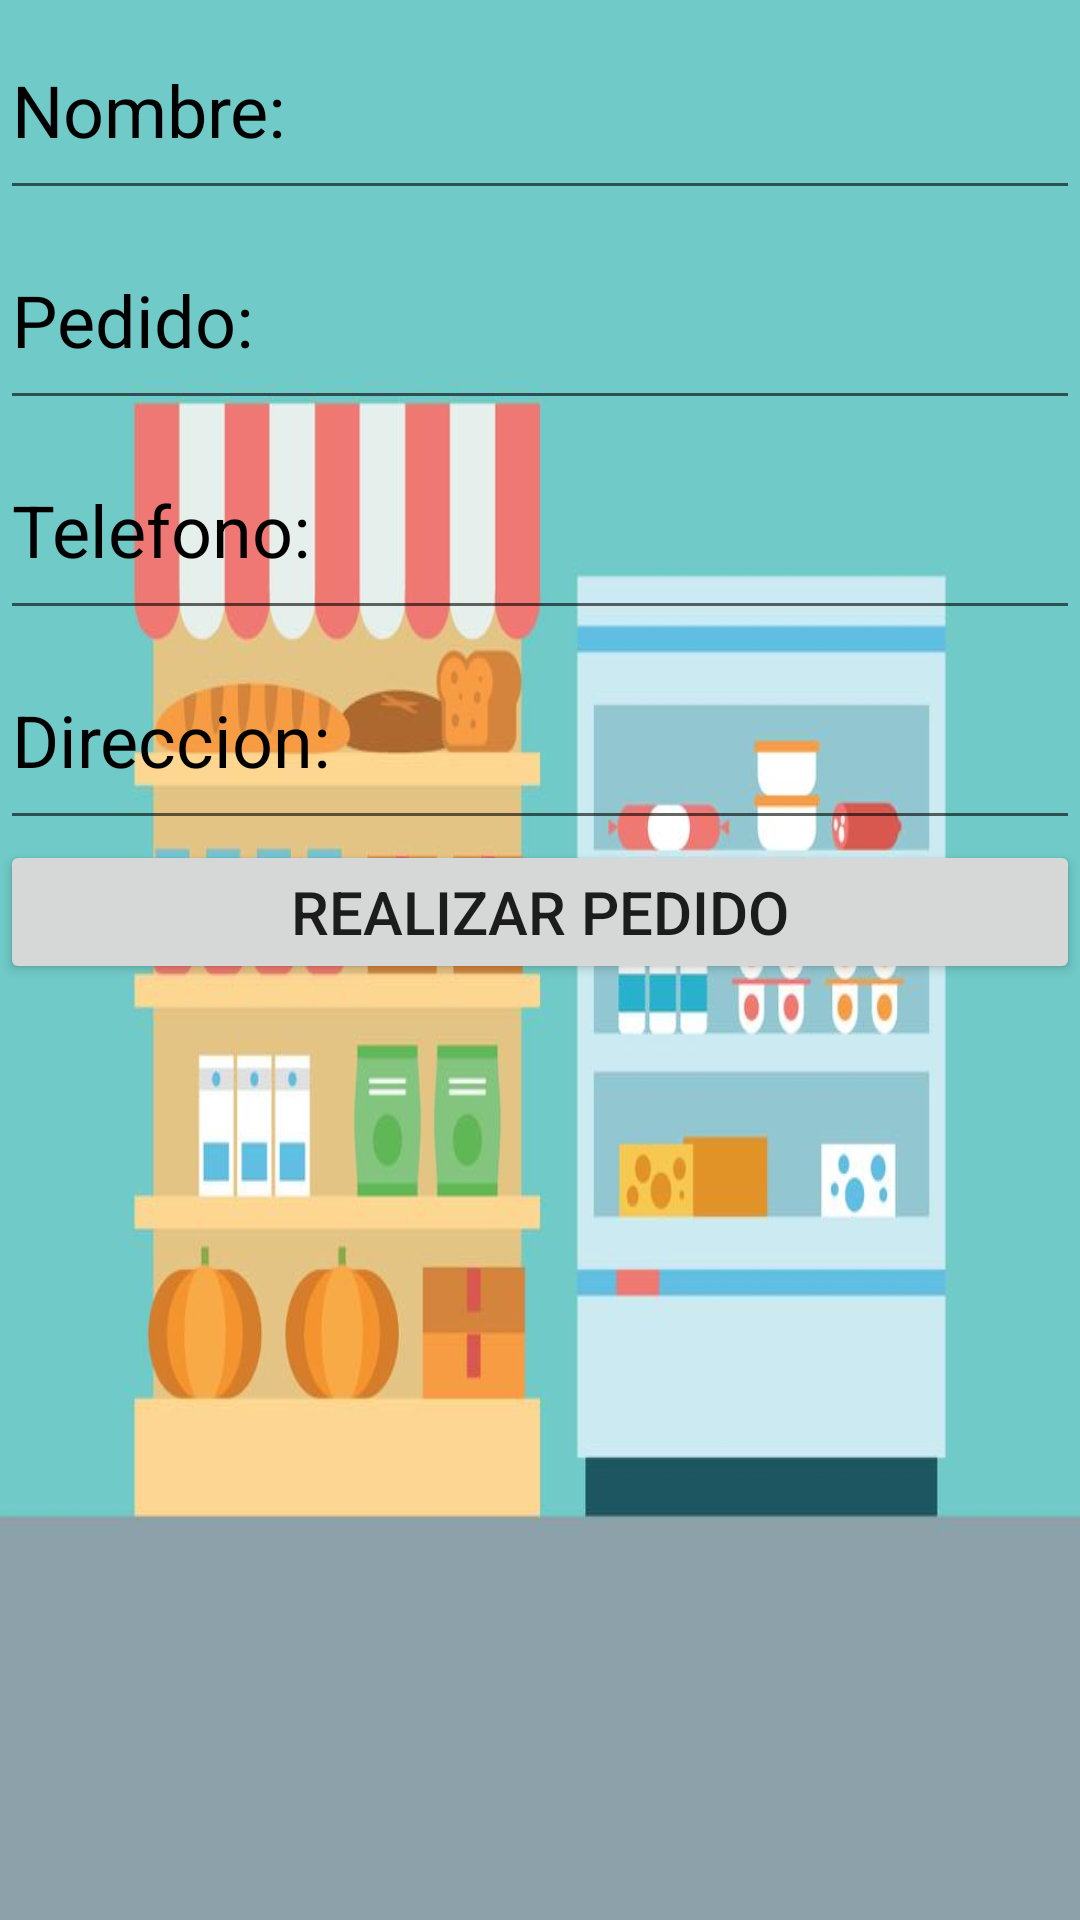

Produce the Android XML layout that renders to this screen, including the resource entries it uses.
<!-- AndroidManifest.xml: application theme Theme.PedidosMiTiendita -->
<!-- res/layout/activity_nuevo.xml -->
<?xml version="1.0" encoding="utf-8"?>
<LinearLayout xmlns:android="http://schemas.android.com/apk/res/android"
    xmlns:app="http://schemas.android.com/apk/res-auto"
    xmlns:tools="http://schemas.android.com/tools"
    android:layout_width="match_parent"
    android:layout_height="match_parent"
    android:orientation="vertical"
    android:background="@drawable/tienda"
    tools:context=".NuevoActivity">

    <EditText
        android:id="@+id/txtcliente"
        android:layout_width="match_parent"
        android:layout_height="70dp"
        android:ems="10"
        android:hint="@string/hint_cliente"
        android:inputType="textPersonName"
        android:textColorHint="#000000"
        android:textSize="24sp" />

    <EditText
        android:id="@+id/txtnombre"
        android:layout_width="match_parent"
        android:layout_height="70dp"
        android:ems="10"
        android:hint="@string/hint_pedido"
        android:inputType="textPersonName"
        android:textColorHint="#000000"
        android:textSize="24sp" />

    <EditText
        android:id="@+id/txttelefono"
        android:layout_width="match_parent"
        android:layout_height="70dp"
        android:ems="10"
        android:hint="@string/hint_telefono"
        android:inputType="phone"
        android:textColorHint="#000000"
        android:textSize="24sp" />

    <EditText
        android:id="@+id/txtenvio"
        android:layout_width="match_parent"
        android:layout_height="70dp"
        android:ems="10"
        android:hint="@string/hint_envio"
        android:inputType="textPersonName"
        android:textColorHint="#000000"
        android:textSize="24sp" />

    <Button
        android:id="@+id/btnpedido"
        android:layout_width="match_parent"
        android:layout_height="wrap_content"
        android:text="@string/btn_pedido"
        android:textSize="20sp" />
</LinearLayout>
<!-- resources referenced by this layout -->
<resources>
  <!-- drawable tienda: jpg bitmap (drawable, 34053 bytes) -->
  <string name="btn_pedido">Realizar Pedido</string>
  <string name="hint_cliente">Nombre:</string>
  <string name="hint_envio">Direccion:</string>
  <string name="hint_pedido">Pedido:</string>
  <string name="hint_telefono">Telefono:</string>
  <style name="Theme.PedidosMiTiendita" parent="Theme.MaterialComponents.DayNight.DarkActionBar">
          
          <item name="colorPrimary">@color/purple_500</item>
          <item name="colorPrimaryVariant">@color/purple_700</item>
          <item name="colorOnPrimary">@color/white</item>
          
          <item name="colorSecondary">@color/teal_200</item>
          <item name="colorSecondaryVariant">@color/teal_700</item>
          <item name="colorOnSecondary">@color/black</item>
          
          <item name="android:statusBarColor" tools:targetApi="l">?attr/colorPrimaryVariant</item>
          
      </style>
  <!-- not gathered from this repository: default colours our renderer supplied (Android Studio template values) -->
  <color name="purple_500">#FF6200EE</color>
  <color name="purple_700">#FF3700B3</color>
  <color name="teal_200">#FF03DAC5</color>
  <color name="teal_700">#FF018786</color>
  <color name="black">#FF000000</color>
  <color name="white">#FFFFFFFF</color>
</resources>
